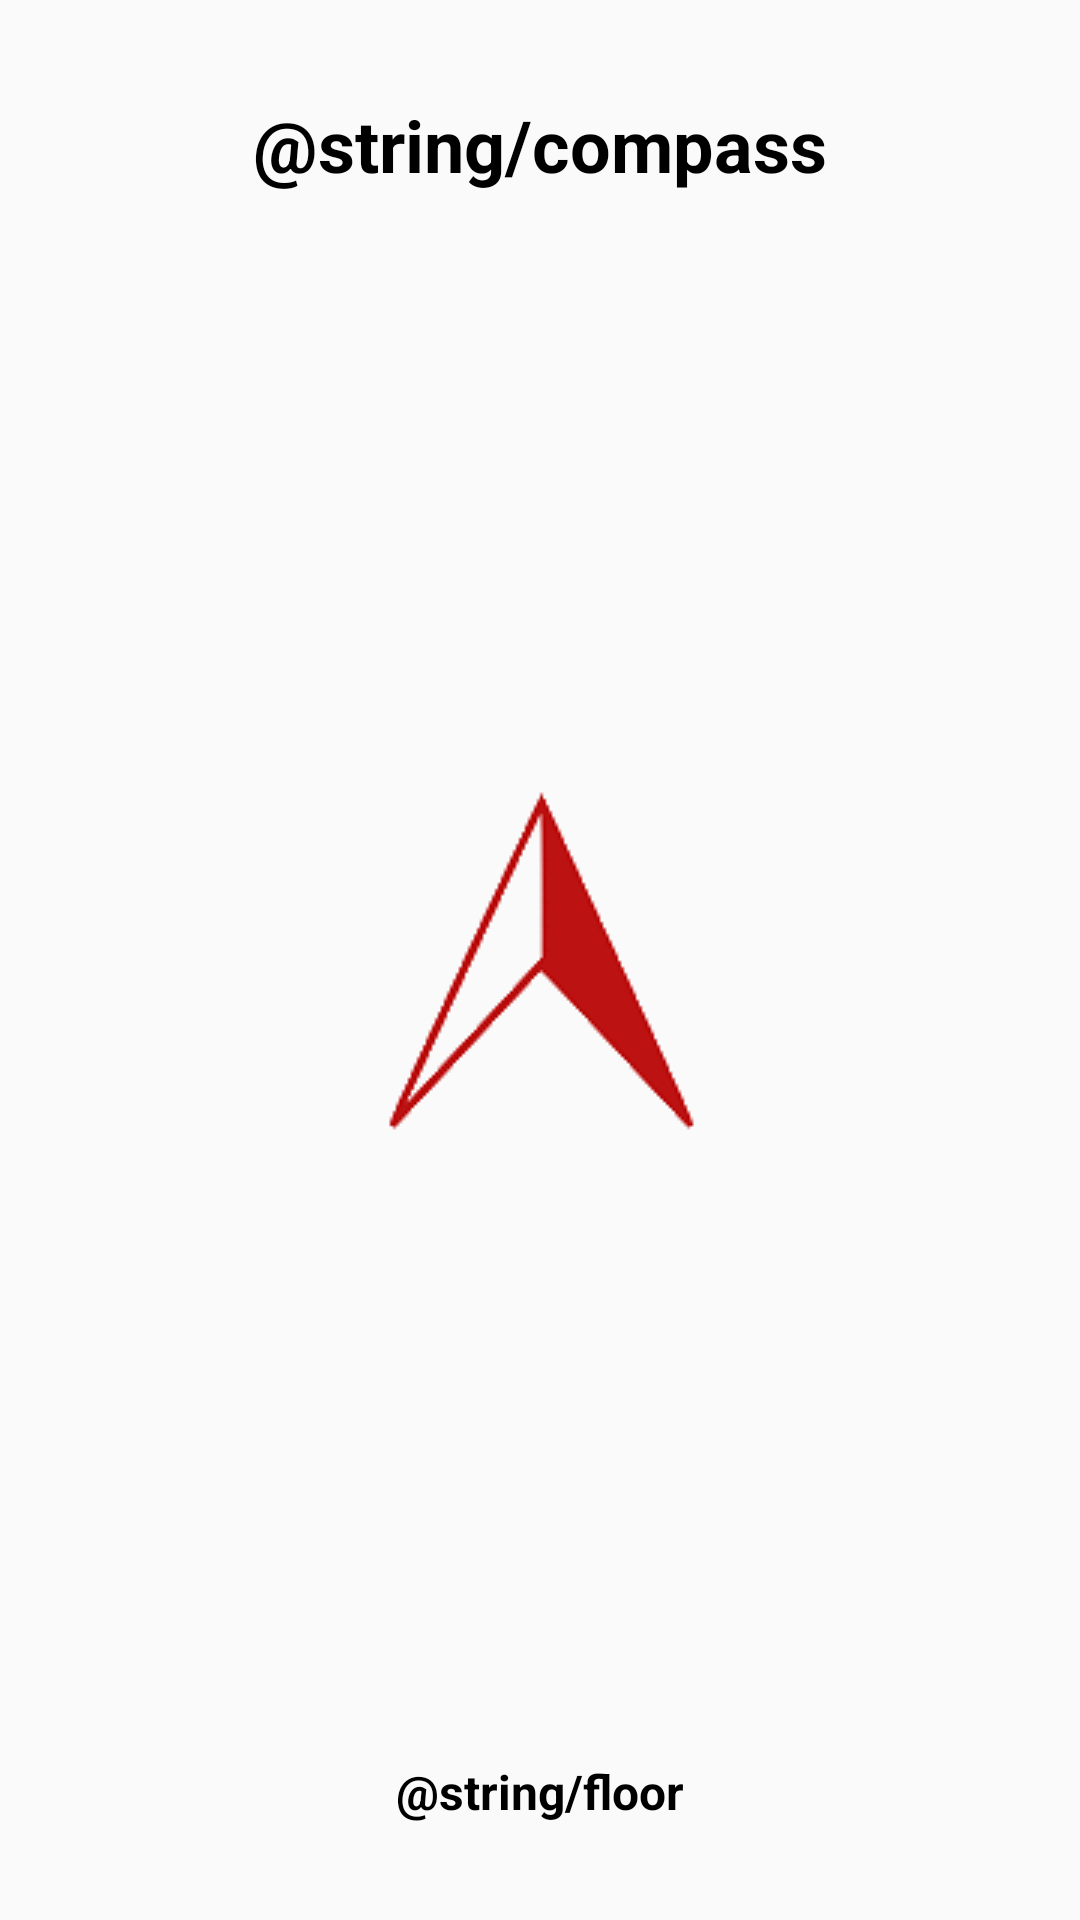

Layout XML and referenced resources for this Android screen:
<!-- AndroidManifest.xml: activity theme AppTheme.NoActionBar -->
<!-- res/layout/activity_compass.xml -->
<?xml version="1.0" encoding="utf-8"?>
<RelativeLayout xmlns:android="http://schemas.android.com/apk/res/android"
    android:layout_width="fill_parent"
    android:layout_height="fill_parent">

    <TextView
        android:id="@+id/angle"
        android:text="@string/compass"
        android:layout_width="wrap_content"
        android:layout_height="wrap_content"
        android:layout_alignParentTop="true"
        android:layout_centerHorizontal="true"
        android:textColor="@color/primary_text"
        android:textStyle="bold"
        android:textSize="24dp"
        android:layout_marginTop="32dp"/>
    <ImageView
        android:id="@+id/imageViewCompass"
        android:layout_width="wrap_content"
        android:layout_height="wrap_content"
        android:layout_centerInParent="true"
        android:src="@drawable/compasstrans" />

    <TextView
        android:id="@+id/floorNum"
        android:text="@string/floor"
        android:layout_width="wrap_content"
        android:layout_height="wrap_content"
        android:layout_alignParentBottom="true"
        android:layout_centerHorizontal="true"
        android:textColor="@color/primary_text"
        android:textStyle="bold"
        android:textSize="16dp"
        android:layout_marginBottom="32dp"/>

</RelativeLayout>
<!-- resources referenced by this layout -->
<resources>
  <color name="primary_text">#000000</color>
  <!-- drawable compasstrans: gif bitmap (drawable, 2193 bytes) -->
  <style name="AppTheme.NoActionBar">
          <item name="windowActionBar">false</item>
          <item name="windowNoTitle">true</item>
      </style>
</resources>
